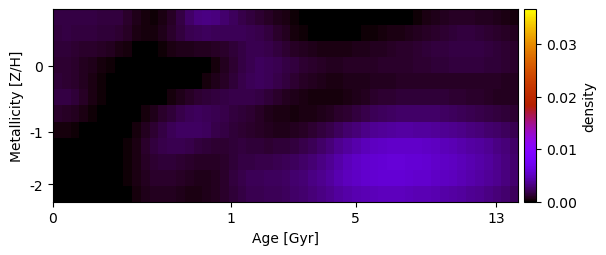

The data file committed next to this chart (first rows):
1.573293530136800908e-03, 1.656972463799896537e-03, 1.639465882884467247e-03, 1.597082847270474368e-03, 1.575896606260936009e-03, 1.566581507648693314e-03, 1.554301818537910532e-03, 1.505909996471455634e-03, 1.065862335688253773e-03, 5.809465976024903245e-04, 2.865379758925864790e-04, 2.495887561639774312e-04, 4.966962909870629257e-04, 9.953631787877491224e-04, 1.689568803728930865e-03, 2.442835543245776894e-03, 3.039902070352504780e-03, 3.181941662945010716e-03, 3.020832046795507344e-03, 2.698865722298406794e-03, 2.272553258325644802e-03, 1.758306850201073017e-03, 1.436990765836669440e-03, 1.168658307523332907e-03
1.554196333359554680e-03, 1.601809150275971183e-03, 1.567313040876197258e-03, 1.508191939663864169e-03, 1.453719543378703162e-03, 1.401406051079092567e-03, 1.326264780484318192e-03, 1.192403436454596288e-03, 8.869812715479450565e-04, 4.969737552426453870e-04, 3.159563434778673999e-04, 3.511336844706775115e-04, 6.202038123509521833e-04, 1.020951918463515939e-03, 1.453647187618140827e-03, 1.866910325180040934e-03, 2.108640601722193073e-03, 2.161913505994646472e-03, 2.089030256429248462e-03, 2.028647361446044711e-03, 2.028551276241700053e-03, 2.035243171345126403e-03, 1.904146043912093586e-03, 1.738863363254471639e-03
1.367285112565679635e-03, 1.344765744921620201e-03, 1.255026823809919602e-03, 1.143121221246916602e-03, 1.008346807594695353e-03, 8.617088687484572703e-04, 7.178282666962337811e-04, 5.655279360965092487e-04, 3.219535636023040806e-04, 1.185143918760888949e-04, 7.810596985487510606e-05, 1.383311907356116319e-04, 2.630633953863687315e-04, 4.296819810806712468e-04, 5.810152890904307860e-04, 6.781281194064402032e-04, 7.341084840354228803e-04, 8.001496261500636552e-04, 8.944843793163678898e-04, 1.096880261732174509e-03, 1.348839286029481031e-03, 1.662614124844974178e-03, 1.872627315135888277e-03, 1.894323927459772884e-03
1.274253673490195185e-03, 1.204098122267662808e-03, 1.052009423435586307e-03, 8.375936877980561142e-04, 5.908635137152601748e-04, 3.480038928318491382e-04, 1.514185178146048672e-04, 8.240961787507951305e-23, 1.594133719605907593e-20, -6.048224202968711038e-20, 1.104830020442568079e-20, 1.714062078654665490e-19, -1.268694963454414745e-20, -5.386673135882427720e-20, 8.034762870308065614e-21, 1.052349694758258067e-19, -5.848092240700467322e-21, 8.210871161900328767e-05, 3.452574134404079583e-04, 7.160246240521451382e-04, 1.153051107309183664e-03, 1.657455218080265170e-03, 1.979651829163583954e-03, 2.168577028990091669e-03
1.336960986821242444e-03, 1.284034240321389828e-03, 1.101911050120565590e-03, 8.236535823184584640e-04, 4.969755139568735654e-04, 2.053052485189233226e-04, 1.955064373801859714e-05, 1.550068452103700109e-19, -1.762011551726931334e-19, -4.943463850172445967e-20, 7.932526091168440640e-19, -2.115681662382995388e-20, -1.898973539504988779e-21, 1.721353170196300488e-19, 1.105484492912131657e-20, -5.485691170634561399e-21, 1.315759485683214245e-04, 3.462066739069530265e-04, 6.188864573454681611e-04, 9.843998690727689960e-04, 1.397025277890457697e-03, 1.798735827356961027e-03, 2.090582491255453101e-03, 2.163512398133871171e-03
1.695457767153468395e-03, 1.622228243707780383e-03, 1.331269635564292977e-03, 9.306566796937295509e-04, 5.577972085124722210e-04, 2.582620131869582409e-04, 7.497802102781203225e-05, 4.684602529018823688e-07, -5.438501722006179740e-20, -4.267574346700333314e-19, -6.311197130849704377e-20, -1.916905561059448856e-19, 8.864571330256853024e-05, 3.378869922190897920e-04, 6.477423410097144776e-04, 9.385422479108530879e-04, 1.212727673458870951e-03, 1.399764797220532167e-03, 1.523093020156495716e-03, 1.622198574709003520e-03, 1.754790661484951445e-03, 1.830862403581027045e-03, 1.803181901659488664e-03, 1.637314830068531879e-03
1.114249506204093932e-03, 9.607312902684362818e-04, 7.178338511887846817e-04, 4.588602268200737988e-04, 2.230935646674581368e-04, 5.834177615366337627e-05, -4.017151919312737387e-21, 1.454006257141553063e-19, -5.755259079309671172e-20, 8.367807199466062050e-05, 3.268655881128612216e-04, 6.590664154984784322e-04, 1.046696202998692680e-03, 1.428121760511224386e-03, 1.778204277954627439e-03, 2.076409277304011765e-03, 2.202989627041893484e-03, 2.115375304140453341e-03, 1.921465850367455510e-03, 1.725106004694926427e-03, 1.539027173756202238e-03, 1.362081432863125347e-03, 1.145008243727074640e-03, 9.135840012256874658e-04
3.893332159047763782e-04, 2.958224301222047272e-04, 1.649202611301954697e-04, 4.945253258384840826e-05, 3.663316731965858536e-21, -1.882264920622109819e-20, 4.221148637760288582e-22, 2.242714745486225181e-19, 0.000000000000000000e+00, 3.107354222869284873e-04, 7.524148742888428975e-04, 1.243989149517330840e-03, 1.689033656597098247e-03, 2.045743418886740873e-03, 2.291072879027683876e-03, 2.428259570459177612e-03, 2.386564235901900317e-03, 2.145291202906714125e-03, 1.848551816576198513e-03, 1.584684698328872642e-03, 1.395271004692400559e-03, 1.253289703427597516e-03, 1.052752003122854954e-03, 8.686026101095728914e-04
-1.052771917700540735e-19, -3.758466306474708380e-21, -3.438531440104024361e-19, 2.486821680092362928e-20, 2.405830534121553034e-20, -2.230144224679759923e-20, -5.220863188692588146e-21, -1.666978660877580572e-22, 1.458256607081238800e-04, 5.021691789136318576e-04, 1.017031254660754128e-03, 1.451079905952624201e-03, 1.726141122176004820e-03, 1.860712430351969598e-03, 1.862060658242370784e-03, 1.746250376155321707e-03, 1.555554183412465128e-03, 1.382115824408134807e-03, 1.277632172065688203e-03, 1.263488254510904216e-03, 1.322887356460025364e-03, 1.437218211816282702e-03, 1.368115922804545928e-03, 1.300197577707357111e-03
-3.460195557182431674e-19, 1.441577037236284887e-21, -1.093529131594567076e-19, -3.682610779210529151e-21, -7.372727273350356224e-20, 4.664140889252390281e-22, -6.395135287487382180e-20, 1.675218421638271300e-05, 2.086341594978226321e-04, 5.625368262609282575e-04, 9.699506871082315537e-04, 1.272168931213251211e-03, 1.401698155506050794e-03, 1.395915026857017438e-03, 1.279323584097773366e-03, 1.110927693654697101e-03, 9.584192153179135233e-04, 8.948922096917765259e-04, 9.546165438804337820e-04, 1.110718696524054484e-03, 1.339066722779431442e-03, 1.584352828116477978e-03, 1.695327700671110270e-03, 1.753180647110800291e-03
-1.073962008989761198e-19, -5.581135838732994945e-19, -8.849419524128495465e-21, 8.024737538835636794e-20, -1.491789201059246030e-22, 1.526113390141318665e-20, -2.051524639005863240e-19, -1.665035782062589034e-20, 1.654278887336699635e-04, 5.025092344306775032e-04, 8.512187383241822227e-04, 1.060496782215460121e-03, 1.117256246141561625e-03, 1.051200042615351099e-03, 8.913562786805854935e-04, 7.241998977661028014e-04, 5.945369992076129191e-04, 6.241152297344664326e-04, 8.070302877944282929e-04, 1.085737948207094036e-03, 1.430589879324649675e-03, 1.793422364720818896e-03, 2.006651431089784016e-03, 2.102351300076121202e-03
-1.428721147197446691e-19, -1.149425372450222718e-22, -1.167490093356100956e-20, -1.871388088272731651e-19, 4.628575823209550569e-20, -7.935845961587409555e-19, -4.416473070502900584e-21, 1.771520787745735384e-20, 1.170840746707367899e-04, 4.055863682906072016e-04, 6.782017972656934806e-04, 7.990310421602660152e-04, 7.968226376154854572e-04, 7.352691605639820153e-04, 6.453871708409076972e-04, 5.597267851392725806e-04, 5.093985723214377367e-04, 5.861699106442956391e-04, 7.626582591814581305e-04, 1.026872171046218493e-03, 1.356444653972785916e-03, 1.678231529586554161e-03, 1.887931204068312840e-03, 1.971782454131948675e-03
